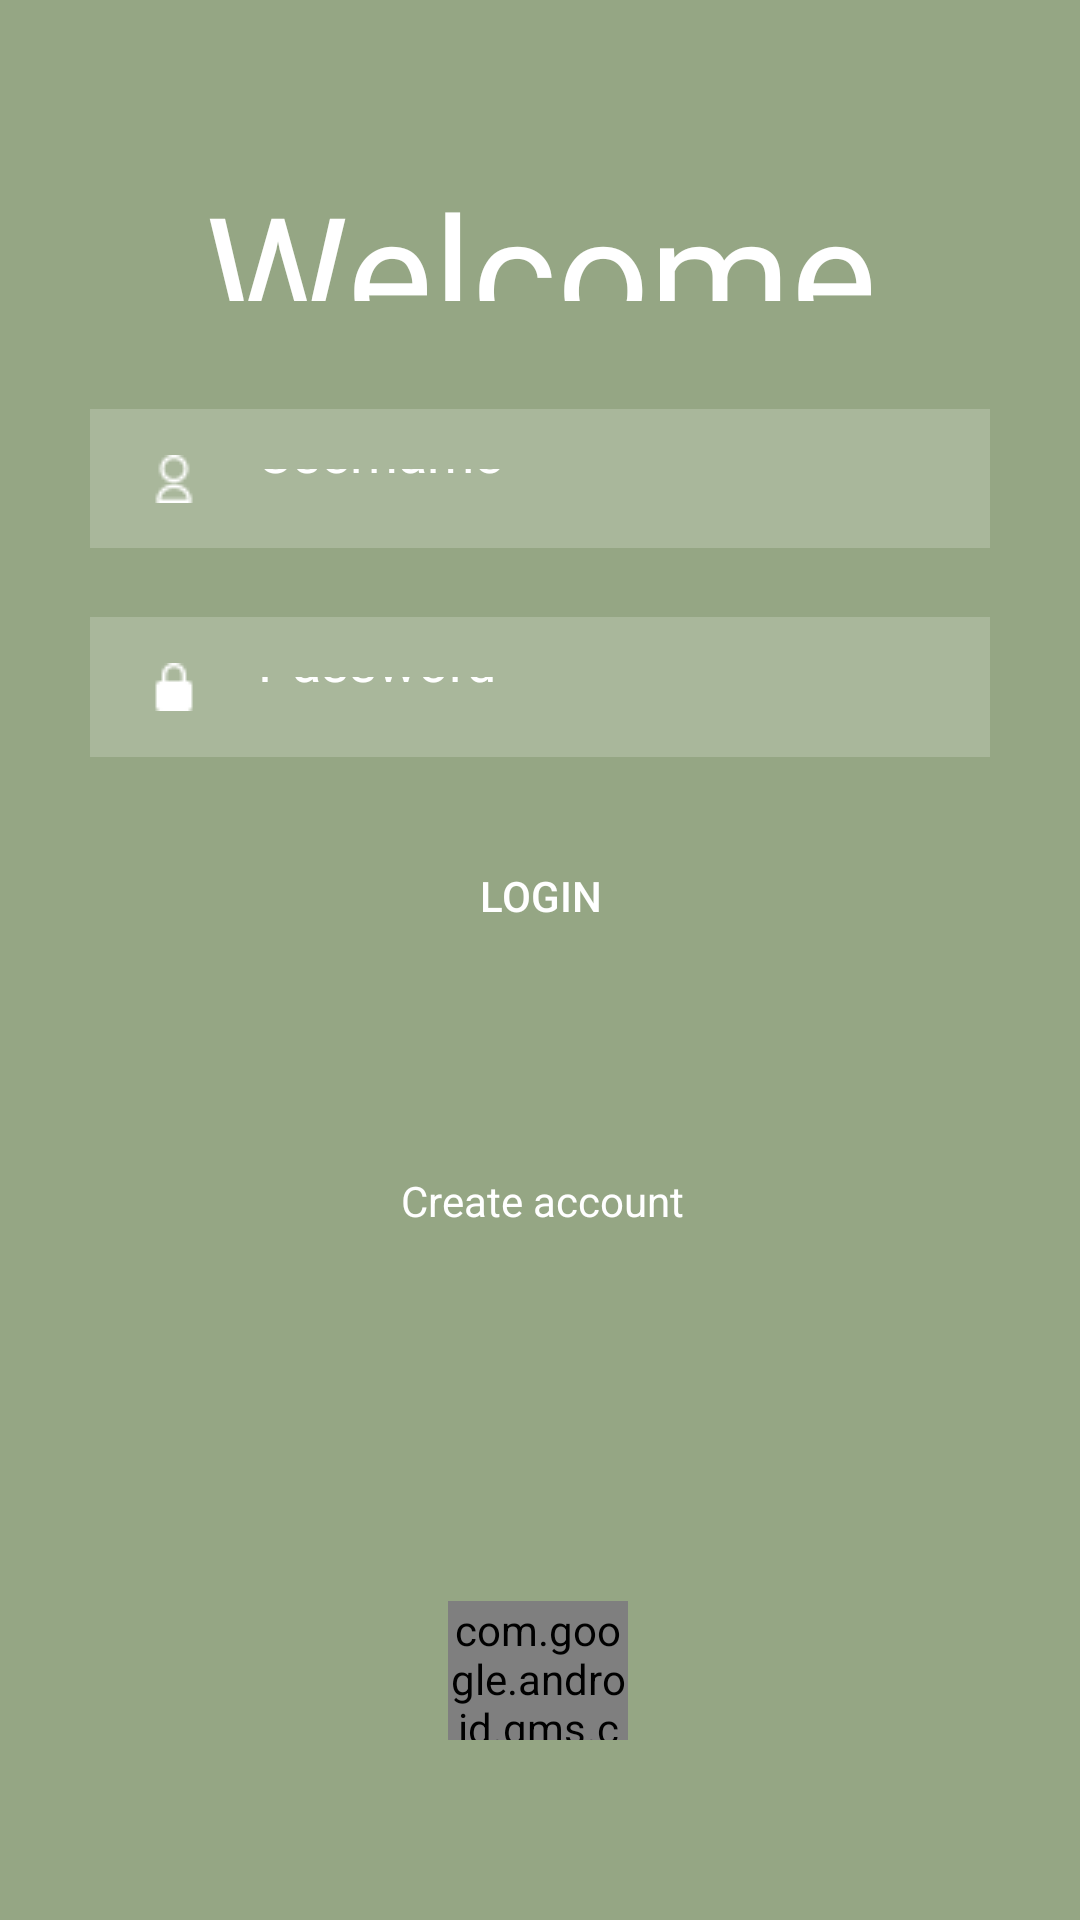

Here is an Android app screen rendered from its layout file. Give the layout XML and the strings, colors and styles it references.
<!-- AndroidManifest.xml: application theme Theme.RedSocial -->
<!-- res/layout/activity_main.xml -->
<?xml version="1.0" encoding="utf-8"?>
<androidx.constraintlayout.widget.ConstraintLayout xmlns:android="http://schemas.android.com/apk/res/android"
    xmlns:app="http://schemas.android.com/apk/res-auto"
    xmlns:tools="http://schemas.android.com/tools"
    android:layout_width="match_parent"
    android:layout_height="match_parent"
    android:background="@drawable/background8"
    tools:context="com.example.redsocial.MainActivity">

    <TextView
        android:id="@+id/logingTextView"
        android:layout_width="250dp"
        android:layout_height="0dp"
        android:layout_marginTop="54dp"
        android:layout_marginBottom="36dp"
        android:fontFamily="@font/abeezee"
        android:gravity="center"
        android:text="Welcome"
        android:textColor="#ffffff"
        android:textSize="54sp"
        app:layout_constraintBottom_toTopOf="@+id/usernameEditText"
        app:layout_constraintEnd_toEndOf="parent"
        app:layout_constraintStart_toStartOf="parent"
        app:layout_constraintTop_toTopOf="parent" />

    <EditText
        android:id="@+id/usernameEditText"
        android:layout_width="0dp"
        android:layout_height="0dp"
        android:layout_below="@id/logingTextView"
        android:layout_marginStart="30dp"
        android:layout_marginEnd="30dp"
        android:layout_marginBottom="23dp"
        android:background="#30ffffff"
        android:drawableLeft="@drawable/usuario"
        android:drawablePadding="20dp"
        android:hint="Username"
        android:padding="20dp"
        android:textColor="@color/white"
        android:textColorHint="@color/white"
        app:layout_constraintBottom_toTopOf="@+id/pswEditText"
        app:layout_constraintEnd_toEndOf="parent"
        app:layout_constraintStart_toStartOf="parent"
        app:layout_constraintTop_toBottomOf="@+id/logingTextView" />

    <EditText
        android:id="@+id/pswEditText"
        android:layout_width="0dp"
        android:layout_height="0dp"
        android:layout_below="@id/logingTextView"
        android:layout_marginStart="30dp"
        android:layout_marginEnd="30dp"
        android:layout_marginBottom="23dp"
        android:background="#30ffffff"
        android:drawableLeft="@drawable/bloquear"
        android:drawablePadding="20dp"
        android:hint="Password"
        android:inputType="textPassword"
        android:padding="20dp"
        android:textColor="@color/white"
        android:textColorHint="@color/white"
        app:layout_constraintBottom_toTopOf="@+id/logButton"
        app:layout_constraintEnd_toEndOf="parent"
        app:layout_constraintStart_toStartOf="parent"
        app:layout_constraintTop_toBottomOf="@+id/usernameEditText" />

    <Button
        android:id="@+id/logButton"
        android:layout_width="160dp"
        android:layout_height="0dp"
        android:layout_marginBottom="69dp"
        android:background="#00FAFAFA"
        android:onClick="iniciarSesion"
        android:text="Login"
        app:layout_constraintBottom_toTopOf="@+id/registrarseTextView"
        app:layout_constraintEnd_toEndOf="parent"
        app:layout_constraintStart_toStartOf="parent"
        app:layout_constraintTop_toBottomOf="@+id/pswEditText" />

    <TextView
        android:id="@+id/registrarseTextView"
        android:layout_width="wrap_content"
        android:layout_height="wrap_content"
        android:layout_centerHorizontal="true"
        android:layout_marginEnd="32dp"
        android:layout_marginBottom="124dp"
        android:onClick="crearCuenta"
        android:text="Create account"
        android:textColor="@color/white"
        app:layout_constraintBottom_toTopOf="@+id/imageView"
        app:layout_constraintEnd_toEndOf="@+id/logButton"
        app:layout_constraintTop_toBottomOf="@+id/logButton" />

    <com.google.android.gms.common.SignInButton
        android:id="@+id/imageView"
        android:layout_width="60dp"
        android:layout_height="0dp"
        android:layout_marginBottom="60dp"
        android:onClick="logGoogle"
        app:layout_constraintBottom_toBottomOf="parent"
        app:layout_constraintEnd_toEndOf="parent"
        app:layout_constraintHorizontal_bias="0.498"
        app:layout_constraintStart_toStartOf="parent"
        app:layout_constraintTop_toBottomOf="@+id/registrarseTextView"
        app:srcCompat="@drawable/google" />

</androidx.constraintlayout.widget.ConstraintLayout>
<!-- resources referenced by this layout -->
<resources>
  <color name="white">#FFFFFFFF</color>
  <!-- drawable background8: jpg bitmap (drawable, 3984 bytes) -->
  <!-- drawable bloquear: png bitmap (drawable, 495 bytes) -->
  <!-- drawable usuario: png bitmap (drawable, 665 bytes) -->
  <style name="Theme.RedSocial" parent="Theme.MaterialComponents.NoActionBar">
          
          <item name="colorPrimary">@color/purple_500</item>
          <item name="colorPrimaryVariant">@color/purple_700</item>
          <item name="colorOnPrimary">@color/white</item>
          
          <item name="colorSecondary">@color/teal_200</item>
          <item name="colorSecondaryVariant">@color/teal_700</item>
          <item name="colorOnSecondary">@color/black</item>
          
          <item name="android:statusBarColor">?attr/colorPrimaryVariant</item>
          
      </style>
  <color name="purple_500">#FF6200EE</color>
  <color name="purple_700">#FFE170</color>
  <color name="teal_200">#FF03DAC5</color>
  <color name="teal_700">#FF018786</color>
  <color name="black">#FF000000</color>
</resources>
